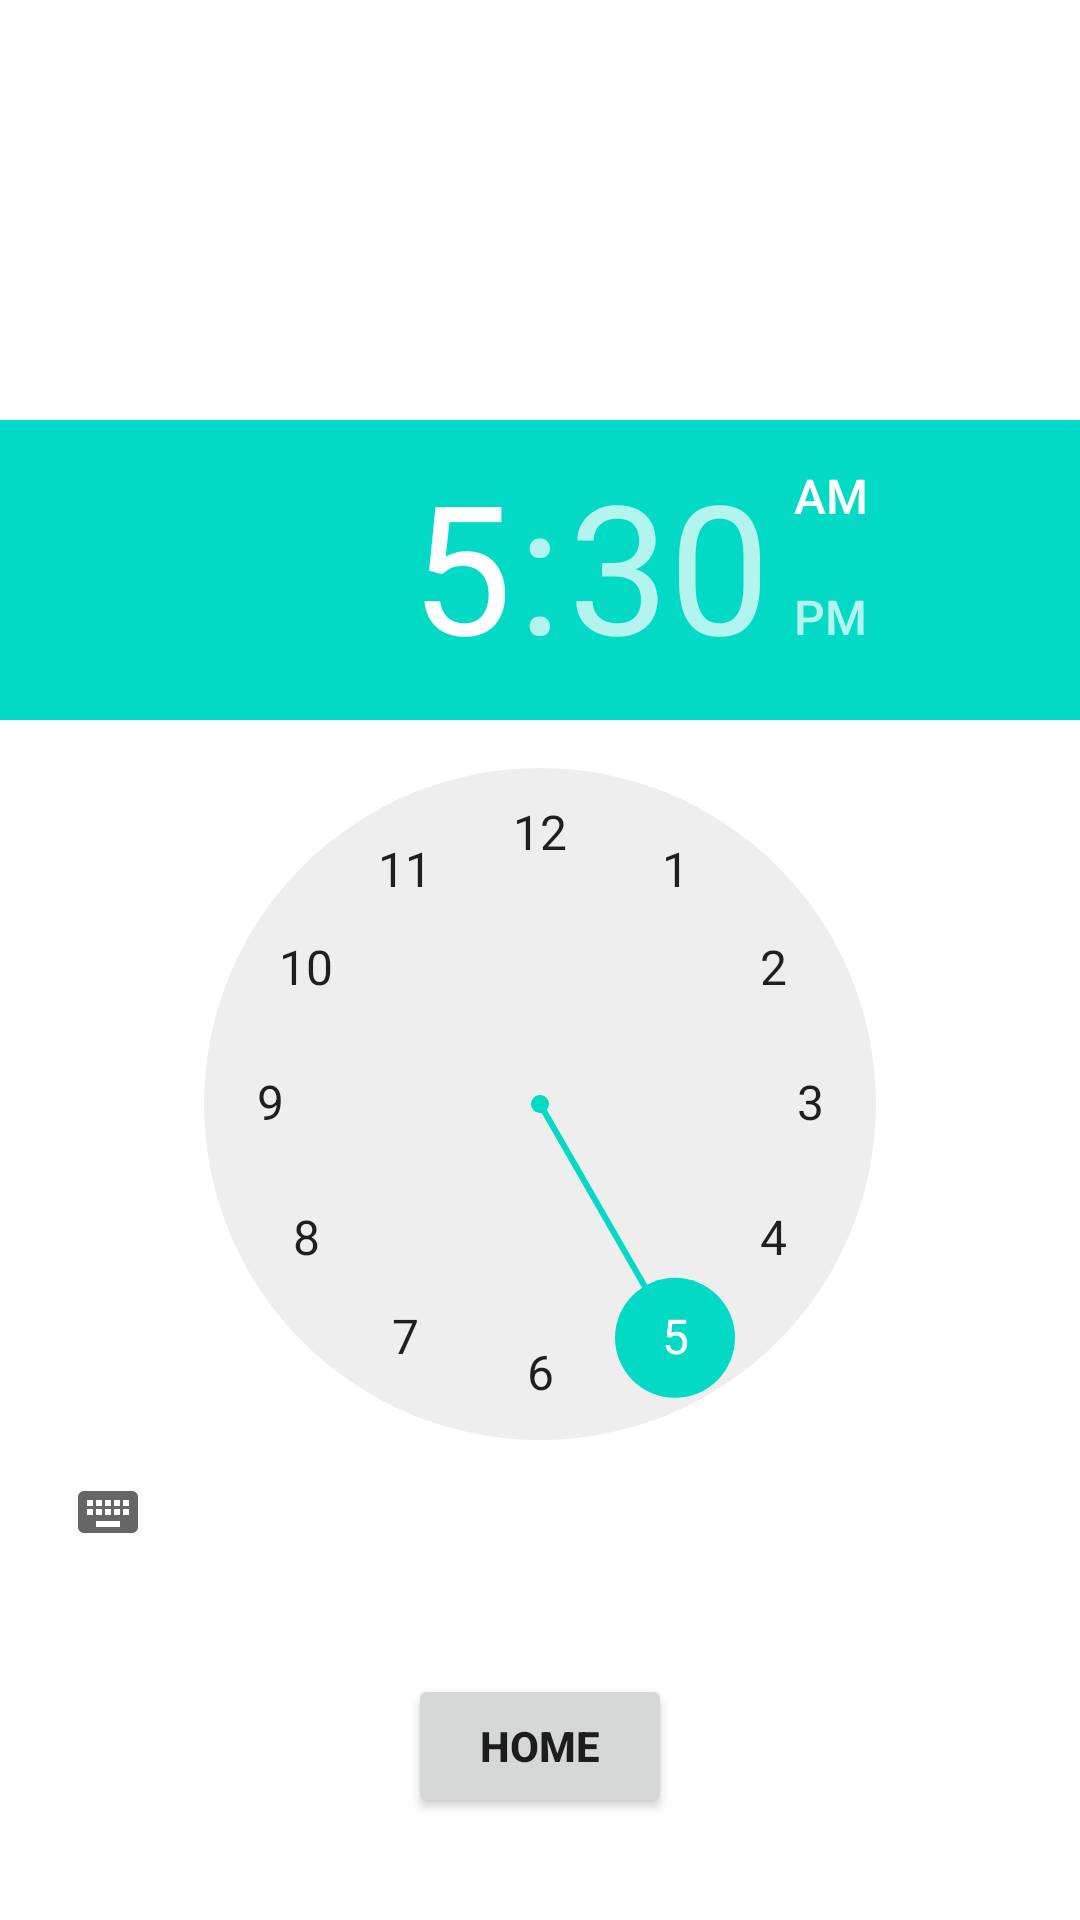

Here is an Android app screen rendered from its layout file. Give the layout XML and the strings, colors and styles it references.
<!-- AndroidManifest.xml: application theme Theme.UI_Components -->
<!-- res/layout/activity_last.xml -->
<?xml version="1.0" encoding="utf-8"?>
<androidx.constraintlayout.widget.ConstraintLayout xmlns:android="http://schemas.android.com/apk/res/android"
    xmlns:app="http://schemas.android.com/apk/res-auto"
    xmlns:tools="http://schemas.android.com/tools"
    android:layout_width="match_parent"
    android:layout_height="match_parent"
    tools:context=".LastActivity">
    <TimePicker
        android:layout_width="wrap_content"
        android:layout_height="wrap_content"
        android:layout_margin="140dp"
        android:id="@+id/timer"
        app:layout_constraintEnd_toEndOf="parent"
        app:layout_constraintStart_toStartOf="parent"
        app:layout_constraintTop_toTopOf="parent"/>
    <Button
        android:layout_width="wrap_content"
        android:layout_height="wrap_content"
        android:layout_margin="30dp"
        android:id="@+id/lastbtn"
        android:text="Home"
        android:textStyle="bold"
        app:layout_constraintEnd_toEndOf="parent"
        app:layout_constraintStart_toStartOf="parent"
        app:layout_constraintTop_toBottomOf="@id/timer"/>


</androidx.constraintlayout.widget.ConstraintLayout>
<!-- resources referenced by this layout -->
<resources>
  <style name="Theme.UI_Components" parent="Theme.MaterialComponents.DayNight.DarkActionBar">
          
          <item name="colorPrimary">@color/purple_500</item>
          <item name="colorPrimaryVariant">@color/purple_700</item>
          <item name="colorOnPrimary">@color/white</item>
          
          <item name="colorSecondary">@color/teal_200</item>
          <item name="colorSecondaryVariant">@color/teal_700</item>
          <item name="colorOnSecondary">@color/black</item>
          
          <item name="android:statusBarColor">?attr/colorPrimaryVariant</item>
          
      </style>
  <!-- not gathered from this repository: default colours our renderer supplied (Android Studio template values) -->
  <color name="purple_500">#FF6200EE</color>
  <color name="purple_700">#FF3700B3</color>
  <color name="teal_200">#FF03DAC5</color>
  <color name="teal_700">#FF018786</color>
  <color name="black">#FF000000</color>
  <color name="white">#FFFFFFFF</color>
</resources>
